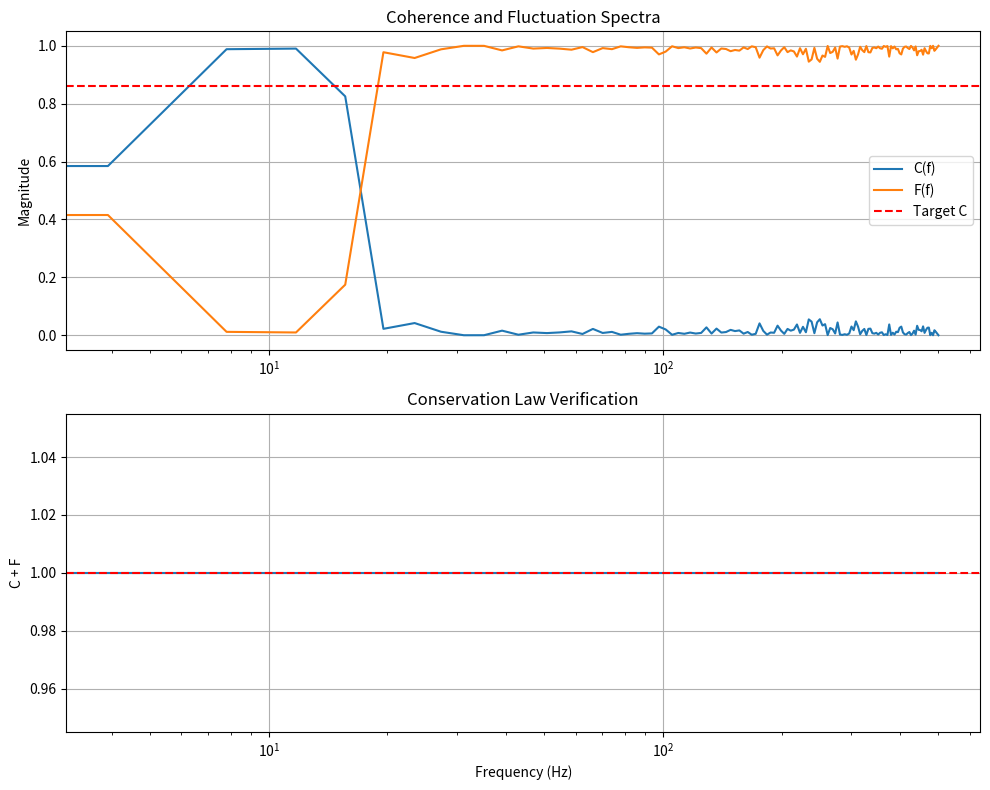

Here is the Python script that generated this plot:
"""
Spectral Analysis for C+F=1 Conservation
Computes coherence and fluctuation from time series data
"""

import numpy as np
from scipy import signal
from scipy.fft import fft, fftfreq
import matplotlib.pyplot as plt

class CoherenceAnalyzer:
    """Analyze coherence and fluctuation in time series"""

    def __init__(self, fs: float = 1000.0):
        """
        Args:
            fs: Sampling frequency (Hz)
        """
        self.fs = fs

    def compute_coherence(self, x1: np.ndarray, x2: np.ndarray,
                         nperseg: int = 256) -> tuple:
        """
        Compute magnitude-squared coherence between two signals

        Args:
            x1, x2: Input signals
            nperseg: Length of each segment for Welch's method

        Returns:
            f: Frequency array
            Cxy: Coherence array
            Fxy: Fluctuation array (1 - Cxy)
        """
        # Compute cross-spectral density
        f, Gxy = signal.csd(x1, x2, self.fs, nperseg=nperseg)

        # Compute auto-spectral densities
        _, Gxx = signal.welch(x1, self.fs, nperseg=nperseg)
        _, Gyy = signal.welch(x2, self.fs, nperseg=nperseg)

        # Magnitude-squared coherence
        Cxy = np.abs(Gxy)**2 / (Gxx * Gyy)

        # Fluctuation (complement)
        Fxy = 1.0 - Cxy

        return f, Cxy, Fxy

    def verify_conservation(self, Cxy: np.ndarray, Fxy: np.ndarray,
                          tol: float = 1e-10) -> bool:
        """Verify C + F = 1 within tolerance"""
        conservation = Cxy + Fxy
        return np.allclose(conservation, 1.0, atol=tol)

    def mutual_information_lower_bound(self, f: np.ndarray,
                                      Fxy: np.ndarray,
                                      fc: float) -> float:
        """
        Compute lower bound on mutual information

        I_LB = -∫₀^fc log₂(F(f)) df

        Args:
            f: Frequency array
            Fxy: Fluctuation spectrum
            fc: Cutoff frequency

        Returns:
            I_LB: Lower bound on mutual information (bits)
        """
        from scipy.integrate import trapezoid
        # Select frequencies up to cutoff
        mask = f <= fc
        f_sel = f[mask]
        F_sel = Fxy[mask]

        # Avoid log(0)
        F_sel = np.maximum(F_sel, 1e-10)

        # Integrate -log₂(F)
        integrand = -np.log2(F_sel)
        I_LB = trapezoid(integrand, f_sel)

        return I_LB

    def find_operational_point(self, Cxy: np.ndarray) -> dict:
        """
        Find frequency where coherence is closest to 0.86

        Returns:
            Dictionary with operational point info
        """
        target_C = 0.86
        idx = np.argmin(np.abs(Cxy - target_C))

        return {
            'index': idx,
            'C_actual': Cxy[idx],
            'F_actual': 1.0 - Cxy[idx],
            'deviation': np.abs(Cxy[idx] - target_C)
        }

# Example usage
if __name__ == "__main__":
    # Generate test signals
    fs = 1000.0  # Hz
    t = np.arange(0, 10, 1/fs)

    # Signal 1: sinusoid + noise
    x1 = np.sin(2*np.pi*10*t) + 0.5*np.random.randn(len(t))

    # Signal 2: delayed + attenuated version + independent noise
    x2 = 0.8*np.sin(2*np.pi*10*t - 0.1) + 0.3*np.random.randn(len(t))

    # Analyze
    analyzer = CoherenceAnalyzer(fs)
    f, C, F = analyzer.compute_coherence(x1, x2)

    # Verify conservation
    print(f"C + F = 1 verified: {analyzer.verify_conservation(C, F)}")

    # Find operational point
    op_point = analyzer.find_operational_point(C)
    print(f"Operational point: C = {op_point['C_actual']:.4f}, "
          f"F = {op_point['F_actual']:.4f}")

    # Mutual information lower bound
    I_LB = analyzer.mutual_information_lower_bound(f, F, fc=100.0)
    print(f"Mutual information lower bound: {I_LB:.4f} bits")

    # Plot
    fig, axes = plt.subplots(2, 1, figsize=(10, 8))

    axes[0].semilogx(f, C, label='C(f)')
    axes[0].semilogx(f, F, label='F(f)')
    axes[0].axhline(0.86, color='r', linestyle='--', label='Target C')
    axes[0].set_ylabel('Magnitude')
    axes[0].set_title('Coherence and Fluctuation Spectra')
    axes[0].legend()
    axes[0].grid(True)

    axes[1].semilogx(f, C + F)
    axes[1].axhline(1.0, color='r', linestyle='--')
    axes[1].set_xlabel('Frequency (Hz)')
    axes[1].set_ylabel('C + F')
    axes[1].set_title('Conservation Law Verification')
    axes[1].grid(True)

    plt.tight_layout()
    plt.savefig('coherence_analysis.png', dpi=150)
    print("Plot saved to coherence_analysis.png")
